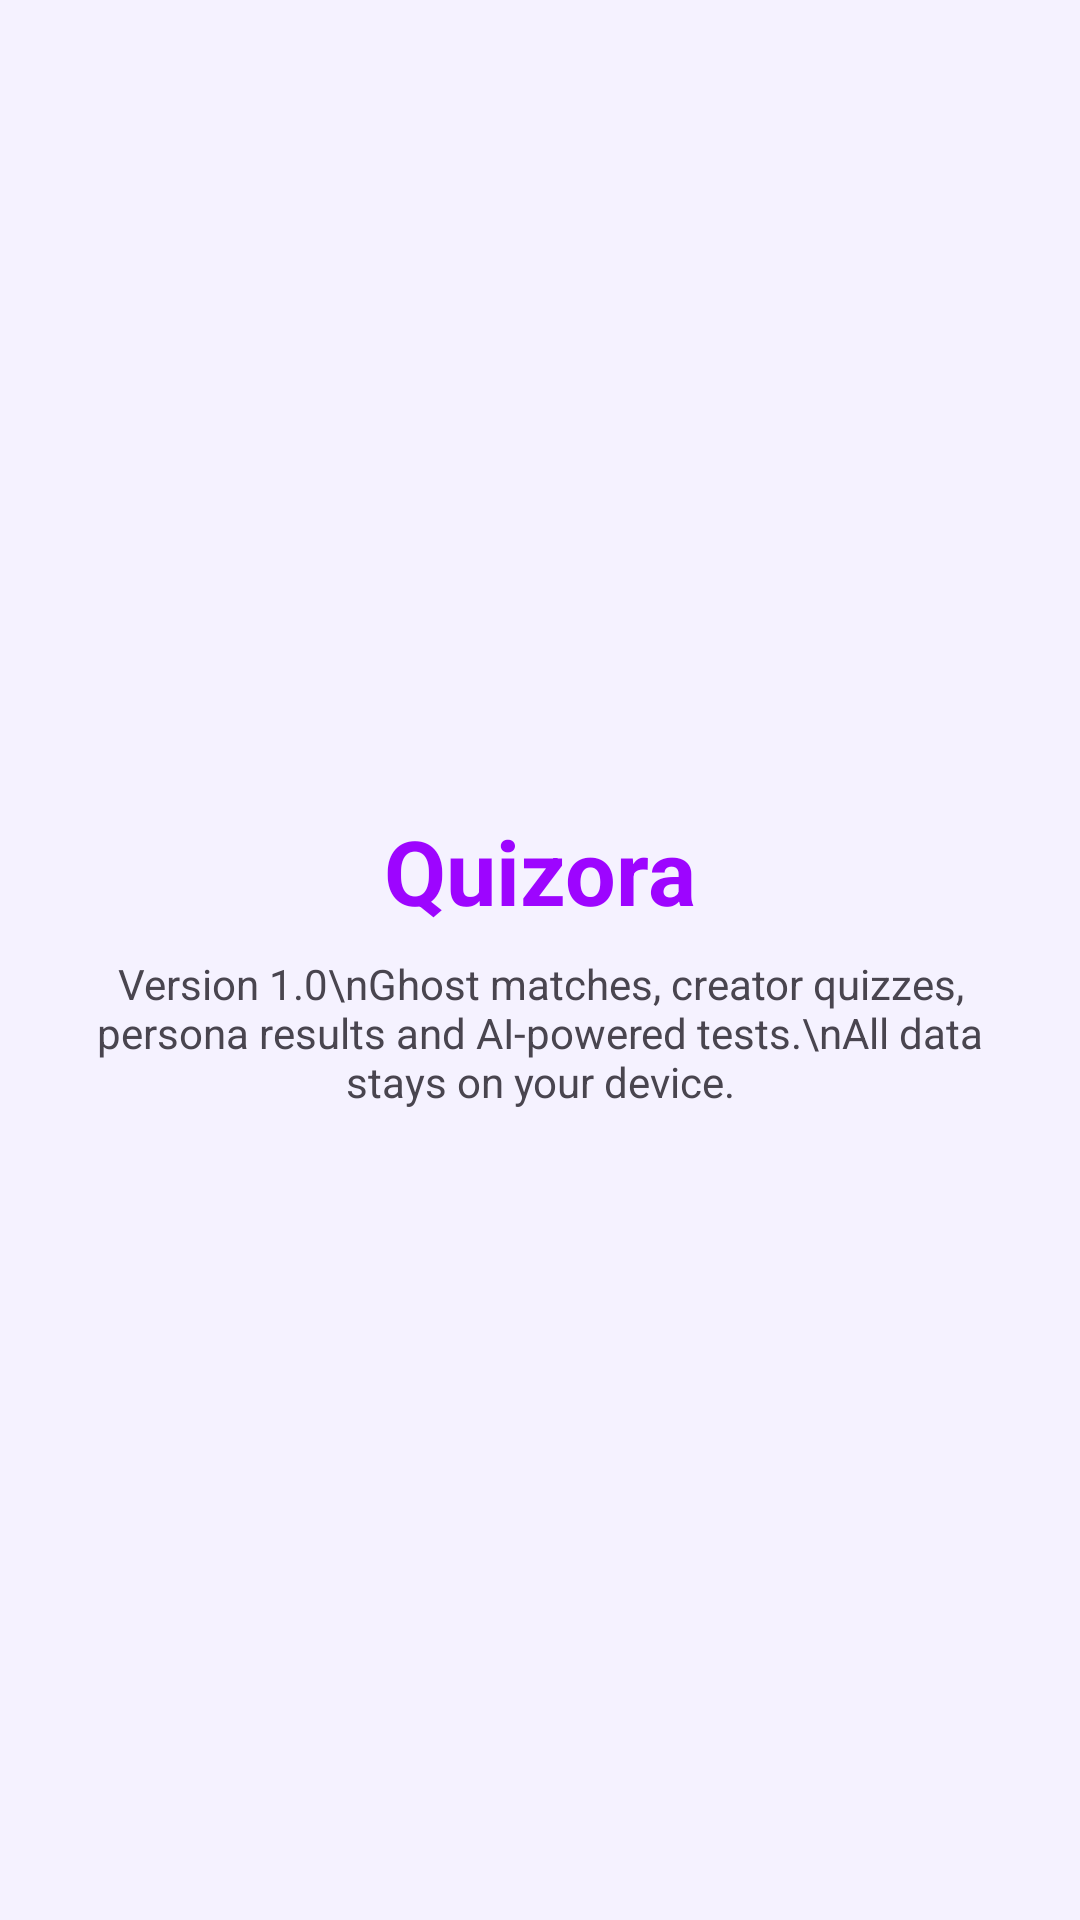

The Android layout XML behind this screen, and the referenced resources:
<!-- AndroidManifest.xml: application theme Theme.AdminQuiz -->
<!-- res/layout/fragment_about.xml -->
<?xml version="1.0" encoding="utf-8"?>
<LinearLayout xmlns:android="http://schemas.android.com/apk/res/android" xmlns:app="http://schemas.android.com/apk/res-auto"
    android:layout_width="match_parent"
    android:layout_height="match_parent"
    android:gravity="center"
    android:orientation="vertical"
    android:padding="24dp">

    <TextView
        android:layout_width="wrap_content"
        android:layout_height="wrap_content"
        android:text="Quizora"
        android:textColor="@color/brand_purple"
        android:textSize="30sp"
        android:textStyle="bold" />

    <TextView
        android:layout_width="wrap_content"
        android:layout_height="wrap_content"
        android:layout_marginTop="8dp"
        android:gravity="center"
        android:text="Version 1.0\nGhost matches, creator quizzes, persona results and AI-powered tests.\nAll data stays on your device." />
</LinearLayout>
<!-- resources referenced by this layout -->
<resources>
  <color name="brand_purple">#9D05FF</color>
  <style name="Theme.AdminQuiz" parent="Theme.Material3.DayNight.NoActionBar">
          <item name="colorPrimary">@color/brand_purple</item>
          <item name="colorOnPrimary">@color/white</item>
          <item name="colorSecondary">@color/brand_accent</item>
          <item name="android:statusBarColor">@color/brand_purple_dark</item>
          <item name="android:windowBackground">@color/screen_bg</item>
          <item name="materialCardViewStyle">@style/Quiz.Card</item>
          <item name="materialButtonStyle">@style/Quiz.Button</item>
          <item name="radioButtonStyle">@style/Quiz.Radio</item>
      </style>
  <color name="white">#FFFFFF</color>
  <color name="brand_accent">#00D4FF</color>
  <color name="brand_purple_dark">#6A00B3</color>
  <color name="screen_bg">#F5F2FF</color>
  <style name="Quiz.Card" parent="Widget.Material3.CardView.Elevated">
          <item name="cardBackgroundColor">@color/surface_card</item>
          <item name="cardCornerRadius">20dp</item>
          <item name="cardElevation">3dp</item>
      </style>
  <style name="Quiz.Button" parent="Widget.Material3.Button">
          <item name="android:minHeight">52dp</item>
          <item name="android:textStyle">bold</item>
          <item name="android:textAllCaps">false</item>
          <item name="android:textSize">15sp</item>
          <item name="cornerRadius">16dp</item>
      </style>
  <style name="Quiz.Radio" parent="Widget.Material3.CompoundButton.RadioButton">
          <item name="android:background">@drawable/bg_option</item>
          <item name="android:layout_marginBottom">10dp</item>
          <item name="android:minHeight">56dp</item>
          <item name="android:paddingStart">8dp</item>
          <item name="android:paddingEnd">12dp</item>
      </style>
  <color name="surface_card">#FFFFFF</color>
  <!-- drawable bg_option (drawable) -->
  <?xml version="1.0" encoding="utf-8"?>
  <selector xmlns:android="http://schemas.android.com/apk/res/android">
      <item android:state_checked="true">
          <shape android:shape="rectangle">
              <solid android:color="@color/option_selected_bg" />
              <stroke android:width="2dp" android:color="@color/brand_purple" />
              <corners android:radius="16dp" />
          </shape>
      </item>
      <item>
          <shape android:shape="rectangle">
              <solid android:color="@color/surface_card" />
              <stroke android:width="1dp" android:color="@color/surface_stroke" />
              <corners android:radius="16dp" />
          </shape>
      </item>
  </selector>
  <color name="option_selected_bg">#EFE3FF</color>
  <color name="surface_stroke">#E3DAFF</color>
</resources>
